Run: headless pygame with SDL's dummy video driver; simulated clock (each Clock.tick advances the game by its frame time, no real sleeping); random seed 0; keys injected as events and as key.get_pressed() state; no mouse input.
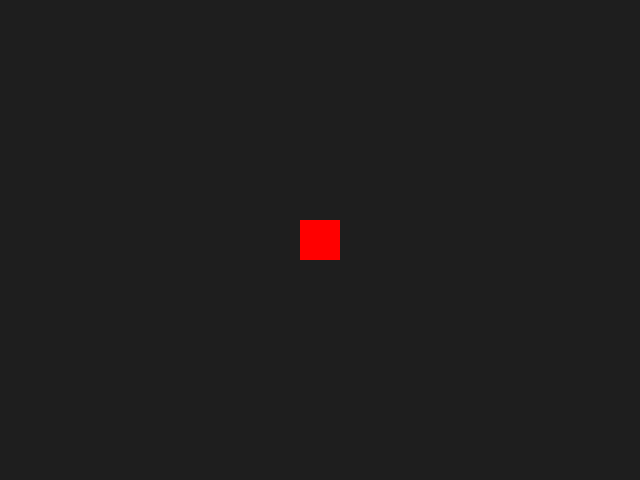
Frame 1 of 4 · flips 1–60 · no input
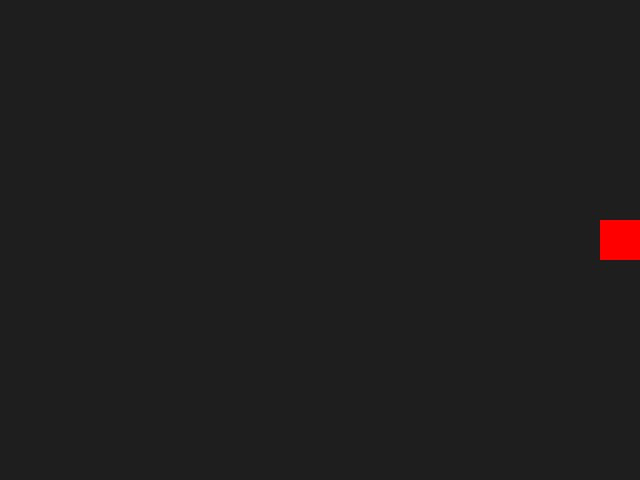
Frame 2 of 4 · flips 61–180 · tapped SPACE, RETURN · held RIGHT (→), D
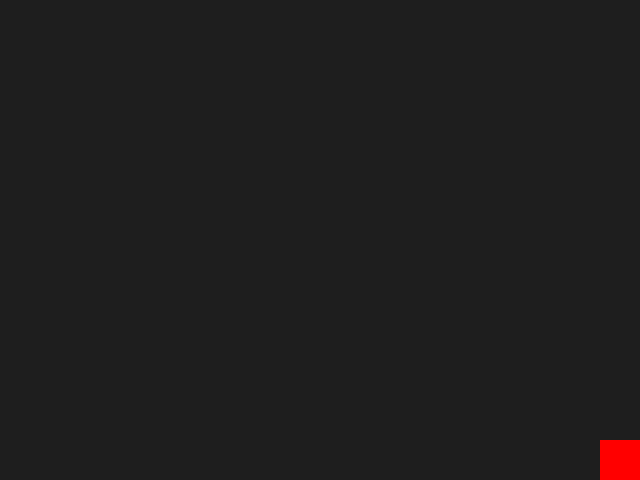
Frame 3 of 4 · flips 181–300 · held DOWN (↓), S
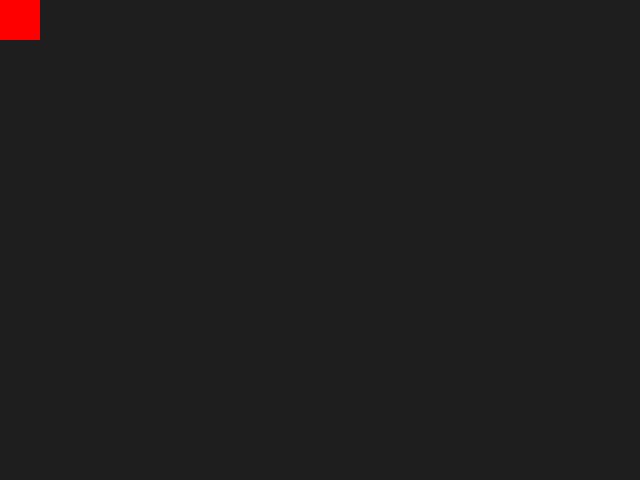
Frame 4 of 4 · flips 301–420 · held LEFT (←), A, UP (↑), W

The pygame program that drew these frames:

import pygame
import sys

# Initialize Pygame
pygame.init()

# Set up the window
width = 640
height = 480
screen = pygame.display.set_mode((width, height))
pygame.display.set_caption("Game basic movement pygame")

# Colors
RED = (255, 0, 0)
BACKGROUND = (30, 30, 30)

# Player (red square)a
player = pygame.Rect(300, 220, 40, 40)
speed = 5

# Clock for controlling FPS
clock = pygame.time.Clock()

# Main loop
running = True
while running:
    clock.tick(30)  # Limit to 30 FPS

    for event in pygame.event.get():
        if event.type == pygame.QUIT:
            running = False
        # ESC key to quit
        if event.type == pygame.KEYDOWN:
            if event.key == pygame.K_ESCAPE:
                running = False

    # Key press handling
    keys = pygame.key.get_pressed()
    if keys[pygame.K_LEFT]:
        player.x -= speed
    if keys[pygame.K_RIGHT]:
        player.x += speed
    if keys[pygame.K_UP]:
        player.y -= speed
    if keys[pygame.K_DOWN]:
        player.y += speed

    # Keep player within screen bounds
    player.x = max(0, min(player.x, width - player.width))
    player.y = max(0, min(player.y, height - player.height))

    # Drawing
    screen.fill(BACKGROUND)
    pygame.draw.rect(screen, RED, player)
    pygame.display.flip()

# Exit
pygame.quit()
sys.exit()
